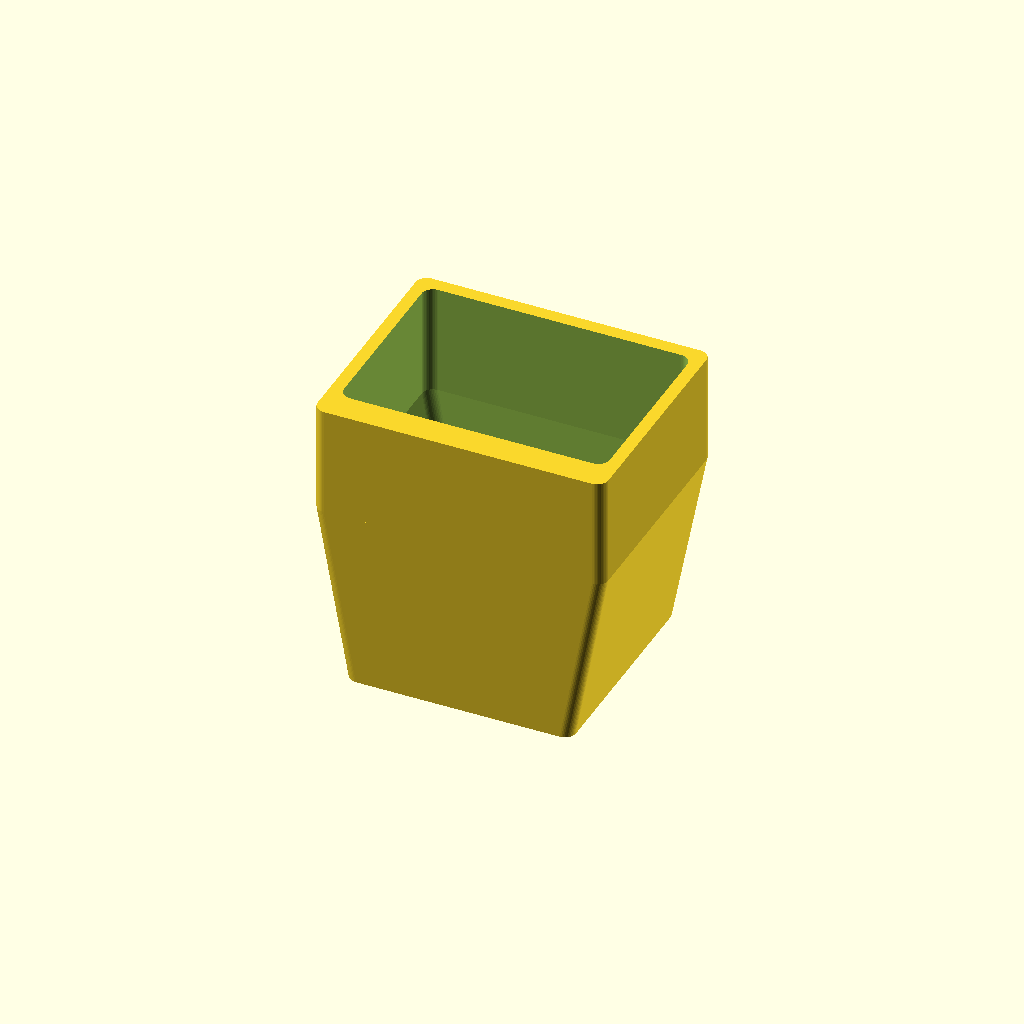
Cell 1: the model at its default parameters.
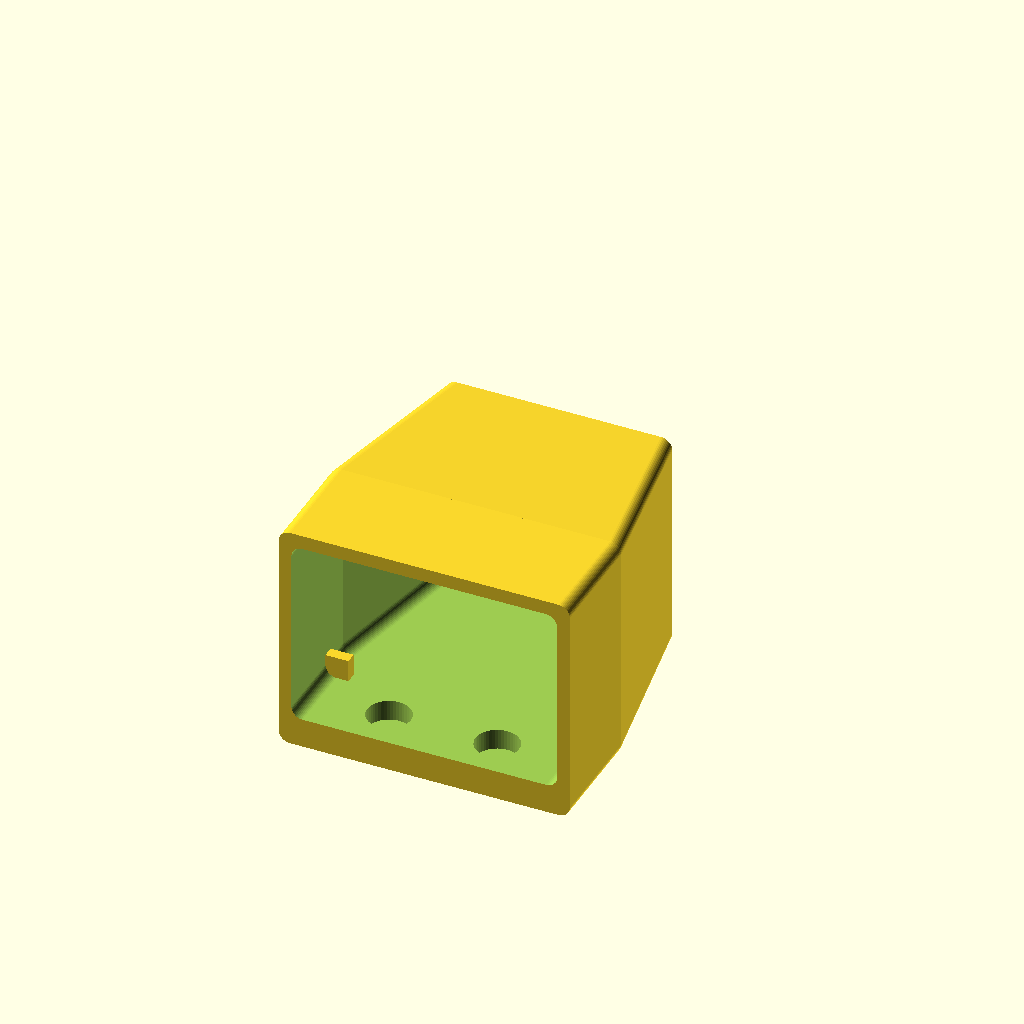
Cell 2: the same model with print_orientation = "as_used".
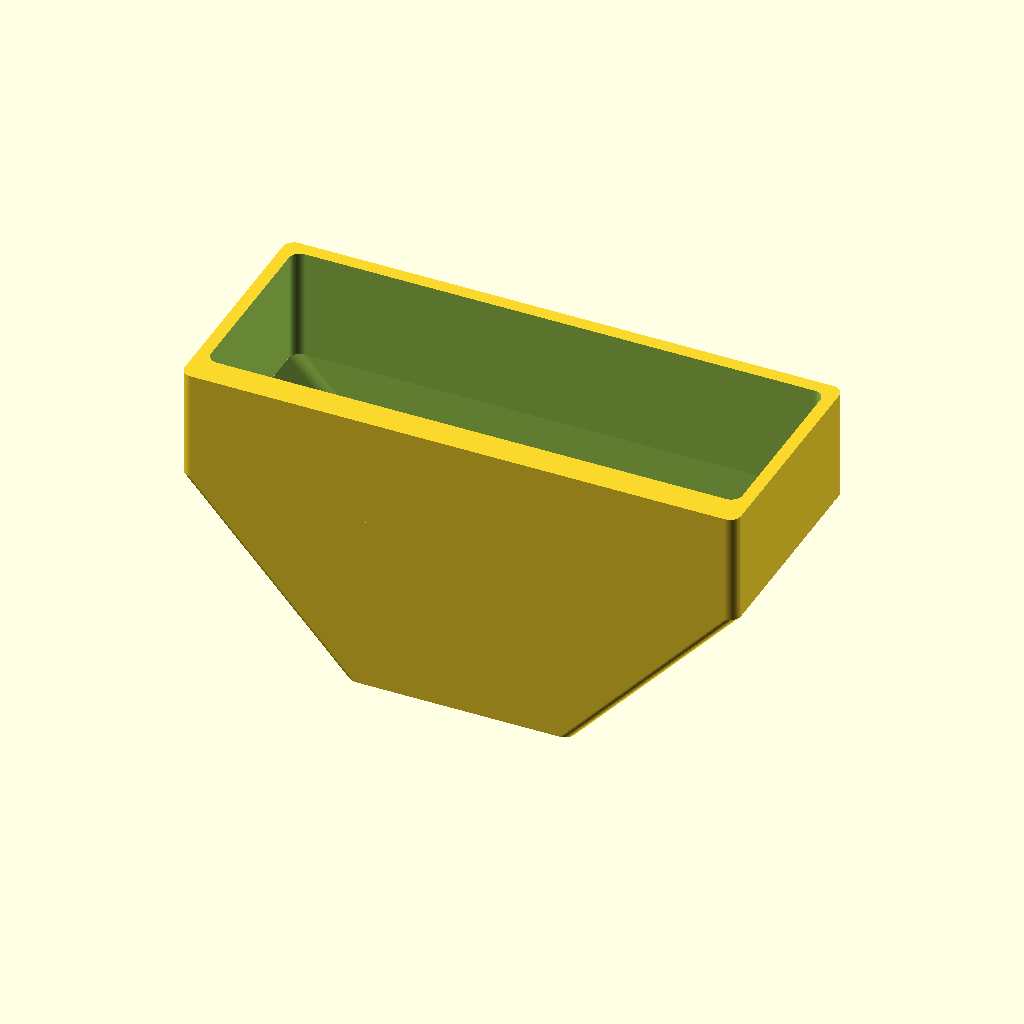
Cell 3: body_internal_width = 76.14 (everything else at default).
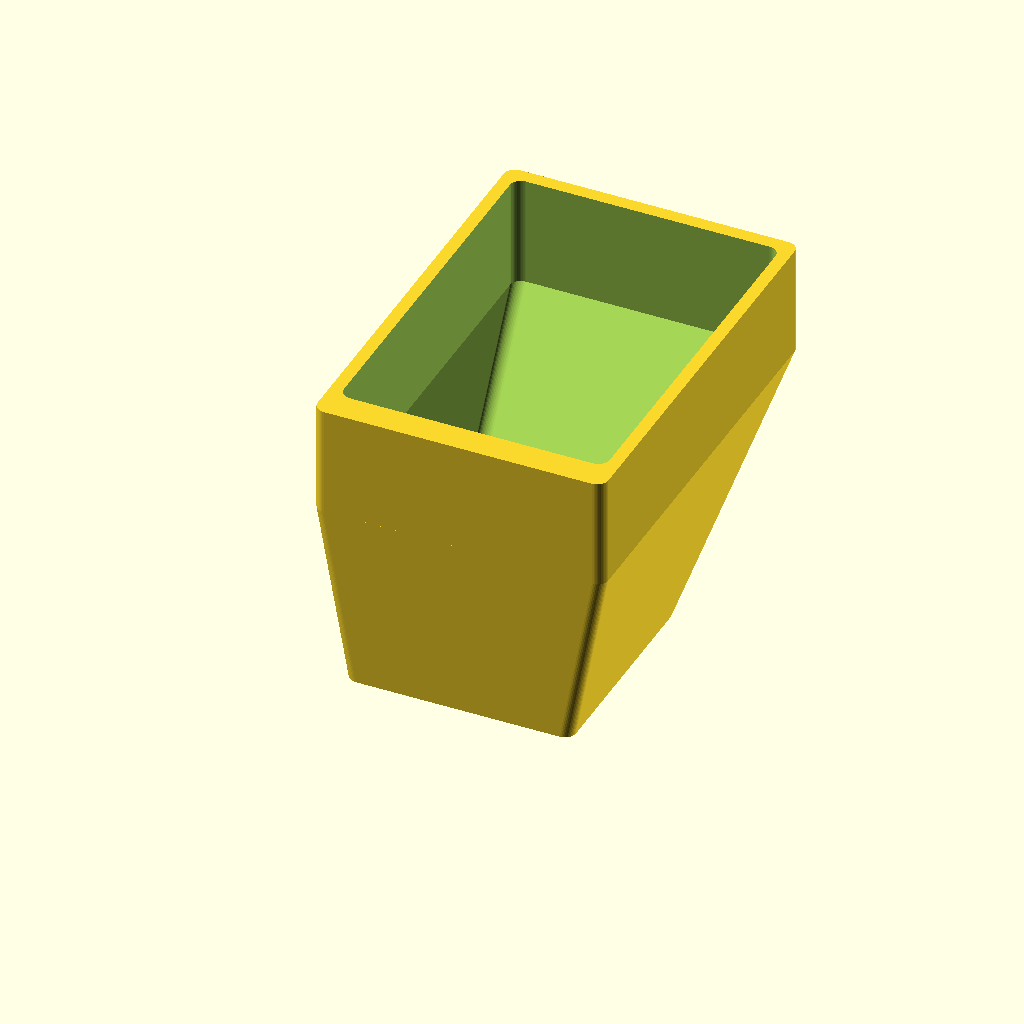
Cell 4: body_internal_height = 54.14 (everything else at default).
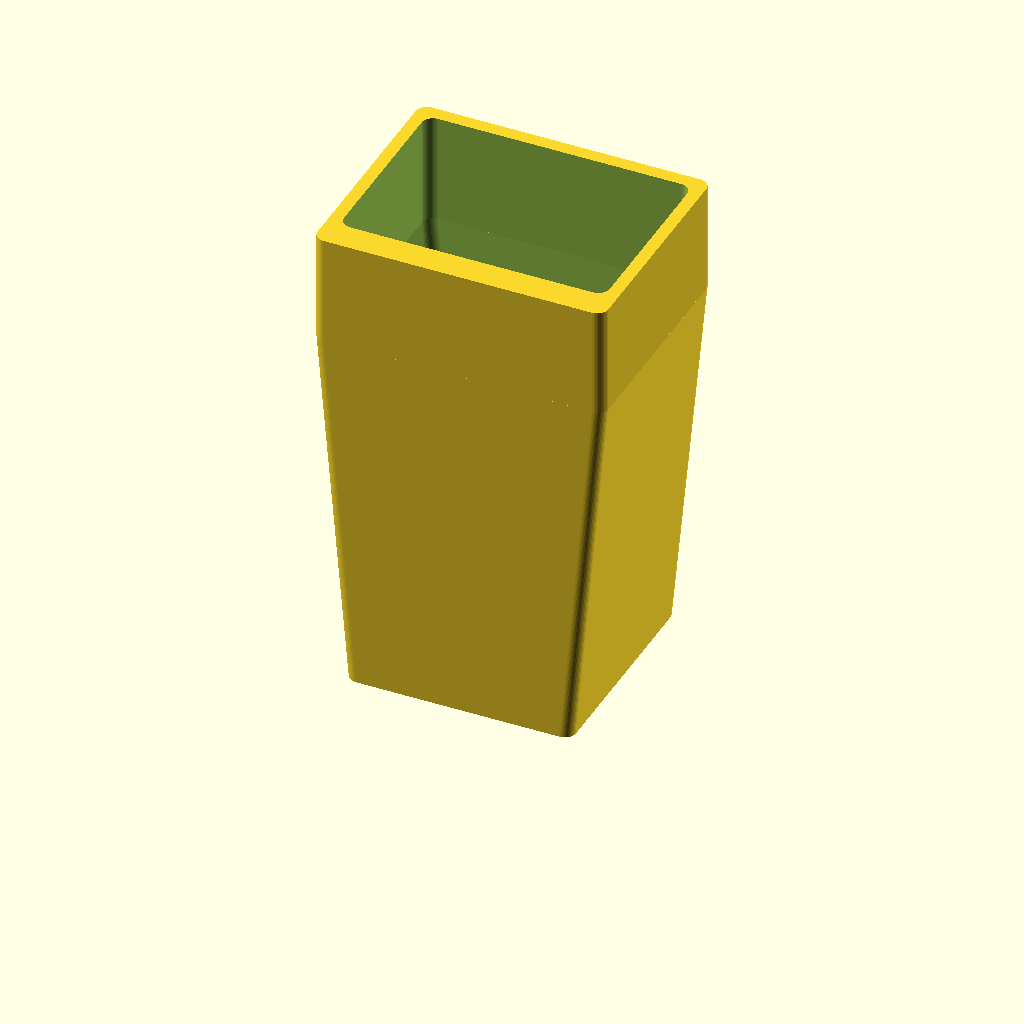
Cell 5 — paddle_projection set to 54.22, the other parameters unchanged.
One fixed orthographic camera (rotation 55°, 0°, 25°; colour scheme Cornfield) for every cell.
Source of the model, models/ham_radio/n0sa_rlp_v3_guard/n0sa_rlp_v3_guard.scad:
/*
 * N0SA RLP V3 magnetic paddle nose guard
 *
 * Single-piece, tapered, closed-nose PETG shell protecting the finger pieces.
 * The whole shell (top, sides, and continuous magnetic underside) ends at
 * the SAME rear plane, just past the front pair of the RLP's four base
 * magnets. No underside projection, notch, or U-shaped cutout.
 *
 * Coordinates: +Y points toward the paddle tips. The front edge of the rigid
 * body is at Y=0; the underside of its bottom plate is at Z=0.
 *
 * Pocket centers match the key's front base magnets. Check paddle clearance
 * and magnet seating on the actual key before bonding the magnets.
 *
 * PRINT ORIENTATION: by default, guard exports nose-down with the closed
 * face against the build plate and the open rear end facing upward.
 * This avoids a ~38 mm unsupported PETG roof bridge. A small ~6 mm
 * magnet-pocket overhang and stop pads remain: check slicer preview.
 */

// PRINT AND INSPECTION ORIENTATION
print_orientation = "nose_down";   // [nose_down,as_used]

// INTERNAL ENVELOPE (mm): these are clearances in the guard, not key specs.
body_internal_width = 38.07;
body_internal_height = 27.07;        // includes clearance for the top screw heads

// MOVING PADDLES: references from the fixed-body front and key underside.
paddle_projection = 27.11;          // body front edge to paddle tips
paddle_top_above_key_base = 25.24;  // top edge of the finger pieces

// FRONT BASE MAGNETS: outside span and edge margin determine centers.
key_magnet_diameter = 6.0;
key_magnet_outer_span = 21.51;
key_magnet_front_margin = 1.5;
// Derived front-pair magnet centers, relative to fixed-body front edge Y=0
magnet_spacing = key_magnet_outer_span - key_magnet_diameter; // 15.51 mm
magnet_y = -(key_magnet_front_margin + key_magnet_diameter/2); // -4.50 mm

// CLEARANCES AND WALLS (mm)
underbody_gap = 0.25;               // continuous floor to key underside
// The thicker floor leaves 1.20 mm of backing below the deepest glue recess.
// Its key-facing surface stays at the underside clearance plane.
production_pocket_depth = 2.95;     // magnet seating depth, not including dimple
magnet_min_floor = 1.20;
glue_relief_diameter = 2.50;
glue_relief_depth = 0.10;           // shallow reservoir, preserves flat seating annulus
floor_thickness = production_pocket_depth + glue_relief_depth + magnet_min_floor;
side_wall = 1.80;
roof_wall = 2.00;
nose_wall = 2.00;
tip_clearance = 2.00;               // paddle ends to inside nose wall
paddle_roof_clearance = 0.50;       // nominal vertical headroom at nose centerline

// GEOMETRY — uniform rear extent for roof, sides, and magnetic underside.
// Rear opening extends 2 mm beyond the far edge of the front base magnets.
// Pocket positions and rear overlap are independent dimensions.
measured_magnet_far_edge = 8.24;
magnet_rear_margin = 2.00;
back_overlap = measured_magnet_far_edge + magnet_rear_margin;  // 10.24 mm
taper_start = 5.5;                  // full-size enclosure over lever roots
tip_outer_width = 32.4;            // outer cross-section at front bumper
tip_ceiling_above_key_base = paddle_top_above_key_base + paddle_roof_clearance;
nose_extra = tip_clearance + nose_wall;  // 27.11 + 2 + 2 = 31.11 mm from front
corner_radius = 1.6;               // rounded cross-sections, mm

// ADD-ON MAGNETS: physically selected 2.95 mm pocket depth.
// Measured 2.96 mm discs can be nominally 0.01 mm proud before adhesive;
// do not automatically add a glue allowance to the selected seating depth.
insert_diameter = 6.0;
pocket_diameter_extra = 0.20;       // 6.20 mm opening for 6 mm discs

// STOPS: shoulders on the outer edges of the stationary lower plate.
// Carry impact into the rigid body, not the moving paddles.
enable_stop_pads = true;
stop_pad_width = 3.3;
stop_pad_height = 3.2;
stop_pad_depth = 1.6;
stop_pad_back_y = 0.15; // 0.15 mm seating travel from the nominal body datum

$fn = 48;
eps = 0.03;
slice_depth = 0.12; // thickness of loft boundary slices

// Derived coordinates
inner_root_width = body_internal_width;
outer_root_width = inner_root_width + 2 * side_wall;
inner_root_top = body_internal_height - underbody_gap;
outer_root_top = inner_root_top + roof_wall;
floor_bottom = -underbody_gap - floor_thickness;
floor_top = -underbody_gap;
inner_tip_top = tip_ceiling_above_key_base;
outer_tip_top = inner_tip_top + roof_wall;
inner_tip_width = tip_outer_width - 2 * side_wall;
outer_tip_y = paddle_projection + nose_extra;
inner_tip_y = outer_tip_y - nose_wall;
back_y = -back_overlap;
shroud_y = back_y;                  // entire shell shares the same rear plane

pocket_d = insert_diameter + pocket_diameter_extra;
pocket_depth = production_pocket_depth;

assert(back_y < magnet_y - pocket_d/2 - 1,
    "Back overlap too short for magnet pockets");
assert(outer_tip_y - nose_wall - paddle_projection >= tip_clearance - 0.01,
    "Nose does not clear measured paddle projection");
assert(magnet_y + pocket_d/2 < 0,
    "Front magnet pocket extends past the fixed body front edge");
assert(pocket_depth > 0, "Magnet pocket depth must be positive");
assert(pocket_depth < floor_thickness - 0.8,
    "Maintain at least 0.8 mm floor below magnet pockets");
assert(production_pocket_depth > 0 && magnet_min_floor > 0 &&
       glue_relief_depth >= 0 && glue_relief_diameter > 0 &&
       glue_relief_diameter <= insert_diameter - 2 &&
       floor_thickness - pocket_depth - glue_relief_depth >= magnet_min_floor - 0.001,
    "Maintain the seating annulus and minimum floor below the glue relief");
assert(inner_root_top > stop_pad_height,
    "Rear opening leaves insufficient clearance above the stops");
assert(inner_tip_width > 0 && inner_tip_top > 0,
    "Tip dimensions must be positive");
assert(paddle_roof_clearance >= 0 &&
       min(inner_root_top,inner_tip_top) >=
           paddle_top_above_key_base + paddle_roof_clearance - 0.001,
    "Centerline roof must clear the paddle top throughout the taper");

module round_rect(w,h,r) {
    // r small enough not to change nominal envelope
    offset(r = r)
        square([w - 2*r, h - 2*r], center = true);
}

module xz_slice(w,z0,z1,y,r=corner_radius) {
    translate([0,y,(z0+z1)/2])
        rotate([90,0,0])
            linear_extrude(height = slice_depth, center = true)
                round_rect(w,z1-z0,min(r,(z1-z0)/3,w/3));
}

module loft_between(w1,z0_1,z1_1,y1,w2,z0_2,z1_2,y2,r=corner_radius) {
    hull() {
        xz_slice(w1,z0_1,z1_1,y1,r);
        xz_slice(w2,z0_2,z1_2,y2,r);
    }
}

module shroud_outer() {
    union() {
        loft_between(outer_root_width, floor_bottom, outer_root_top, shroud_y,
                     outer_root_width, floor_bottom, outer_root_top, taper_start);
        loft_between(outer_root_width, floor_bottom, outer_root_top, taper_start,
                     tip_outer_width, floor_bottom, outer_tip_top, outer_tip_y);
    }
}

module shroud_inner() {
    // Exit the back fully so guard can slide on; stop short of front to close nose.
    // Tapered lever clearance must be verified on the real key at full travel.
    union() {
        loft_between(inner_root_width, floor_top, inner_root_top, shroud_y-1,
                     inner_root_width, floor_top, inner_root_top, taper_start);
        loft_between(inner_root_width, floor_top, inner_root_top, taper_start,
                     inner_tip_width, floor_top, inner_tip_top, inner_tip_y);
    }
}

module fixed_body_stop_pads() {
    // Small end stops at the extreme outer corners of the *fixed* lower
    // plate; no tab crosses the central lever pathway.
    if (enable_stop_pads)
        for (side = [-1,1])
            translate([side*(inner_root_width/2 - stop_pad_width/2),
                       stop_pad_back_y + stop_pad_depth/2,
                       floor_top + stop_pad_height/2 - 0.04])
                cube([stop_pad_width,stop_pad_depth,stop_pad_height],center=true);
}

module magnet_pockets() {
    // Blind pockets retain the magnets, with a shallow center glue recess.
    // Install magnets with polarities individually matched to attract key magnets.
    for (x = [-magnet_spacing/2,magnet_spacing/2]) {
        translate([x,magnet_y,
                   floor_top - pocket_depth])
            cylinder(d=pocket_d,h=pocket_depth + eps);
        if (glue_relief_depth > 0)
            translate([x,magnet_y,floor_top-pocket_depth-glue_relief_depth])
                cylinder(d=glue_relief_diameter,h=glue_relief_depth+eps);
    }
}

module full_guard() {
    difference() {
        union() {
            difference() {
                shroud_outer();
                shroud_inner();
            }
            // No projecting underside tongue: shroud floor, walls and roof
            // all terminate at back_y. Keep only impact stops here.
            fixed_body_stop_pads();
        }
        magnet_pockets();
    }
}

module printable_guard() {
    if (print_orientation == "nose_down") {
        // Rotation about X: new Z = -old Y. Place maximum old Y at Z=0,
        // so the flat closed nose becomes the entire first layer. The big
        // roof now forms one of the vertical walls instead of a long bridge.
        // Translate old Z into nonnegative bed Y for easier slicing.
        translate([0, -floor_bottom, outer_tip_y + slice_depth/2])
            rotate([-90, 0, 0])
                full_guard();
    } else if (print_orientation == "as_used") {
        // Useful for dimensional inspection / visualizing attachment.
        // This orientation needs a ~38 mm roof bridge or supports to print.
        full_guard();
    } else {
        assert(false, "Unknown print_orientation");
    }
}

printable_guard();
Customizer parameters (derived from the source; name, type, default, range or options):
print_orientation: string, default "nose_down", options "nose_down", "as_used"
body_internal_width: number, default 38.07
body_internal_height: number, default 27.07
paddle_projection: number, default 27.11
paddle_top_above_key_base: number, default 25.24
key_magnet_diameter: number, default 6
key_magnet_outer_span: number, default 21.51
key_magnet_front_margin: number, default 1.5
underbody_gap: number, default 0.25
production_pocket_depth: number, default 2.95
magnet_min_floor: number, default 1.2
glue_relief_diameter: number, default 2.5
glue_relief_depth: number, default 0.1
side_wall: number, default 1.8
roof_wall: number, default 2
nose_wall: number, default 2
tip_clearance: number, default 2
paddle_roof_clearance: number, default 0.5
measured_magnet_far_edge: number, default 8.24
magnet_rear_margin: number, default 2
taper_start: number, default 5.5
tip_outer_width: number, default 32.4
corner_radius: number, default 1.6
insert_diameter: number, default 6
pocket_diameter_extra: number, default 0.2
enable_stop_pads: bool, default true
stop_pad_width: number, default 3.3
stop_pad_height: number, default 3.2
stop_pad_depth: number, default 1.6
stop_pad_back_y: number, default 0.15
eps: number, default 0.03
slice_depth: number, default 0.12
